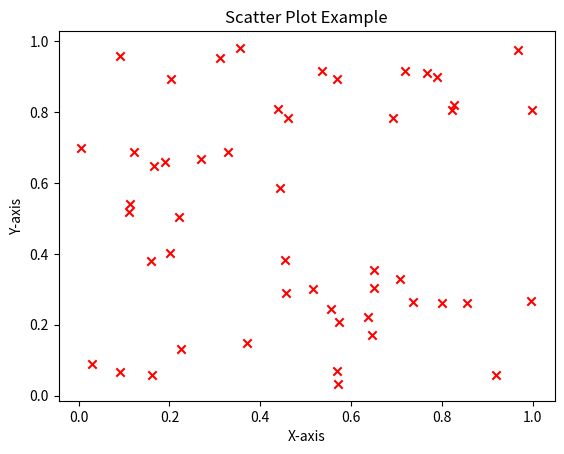

This figure's Python source:
import matplotlib.pyplot as plt
import numpy as np

x = np.random.rand(50)
y = np.random.rand(50)

plt.scatter(x, y, color="red", marker="x")
plt.xlabel("X-axis")
plt.ylabel("Y-axis")
plt.title("Scatter Plot Example")
plt.show()
